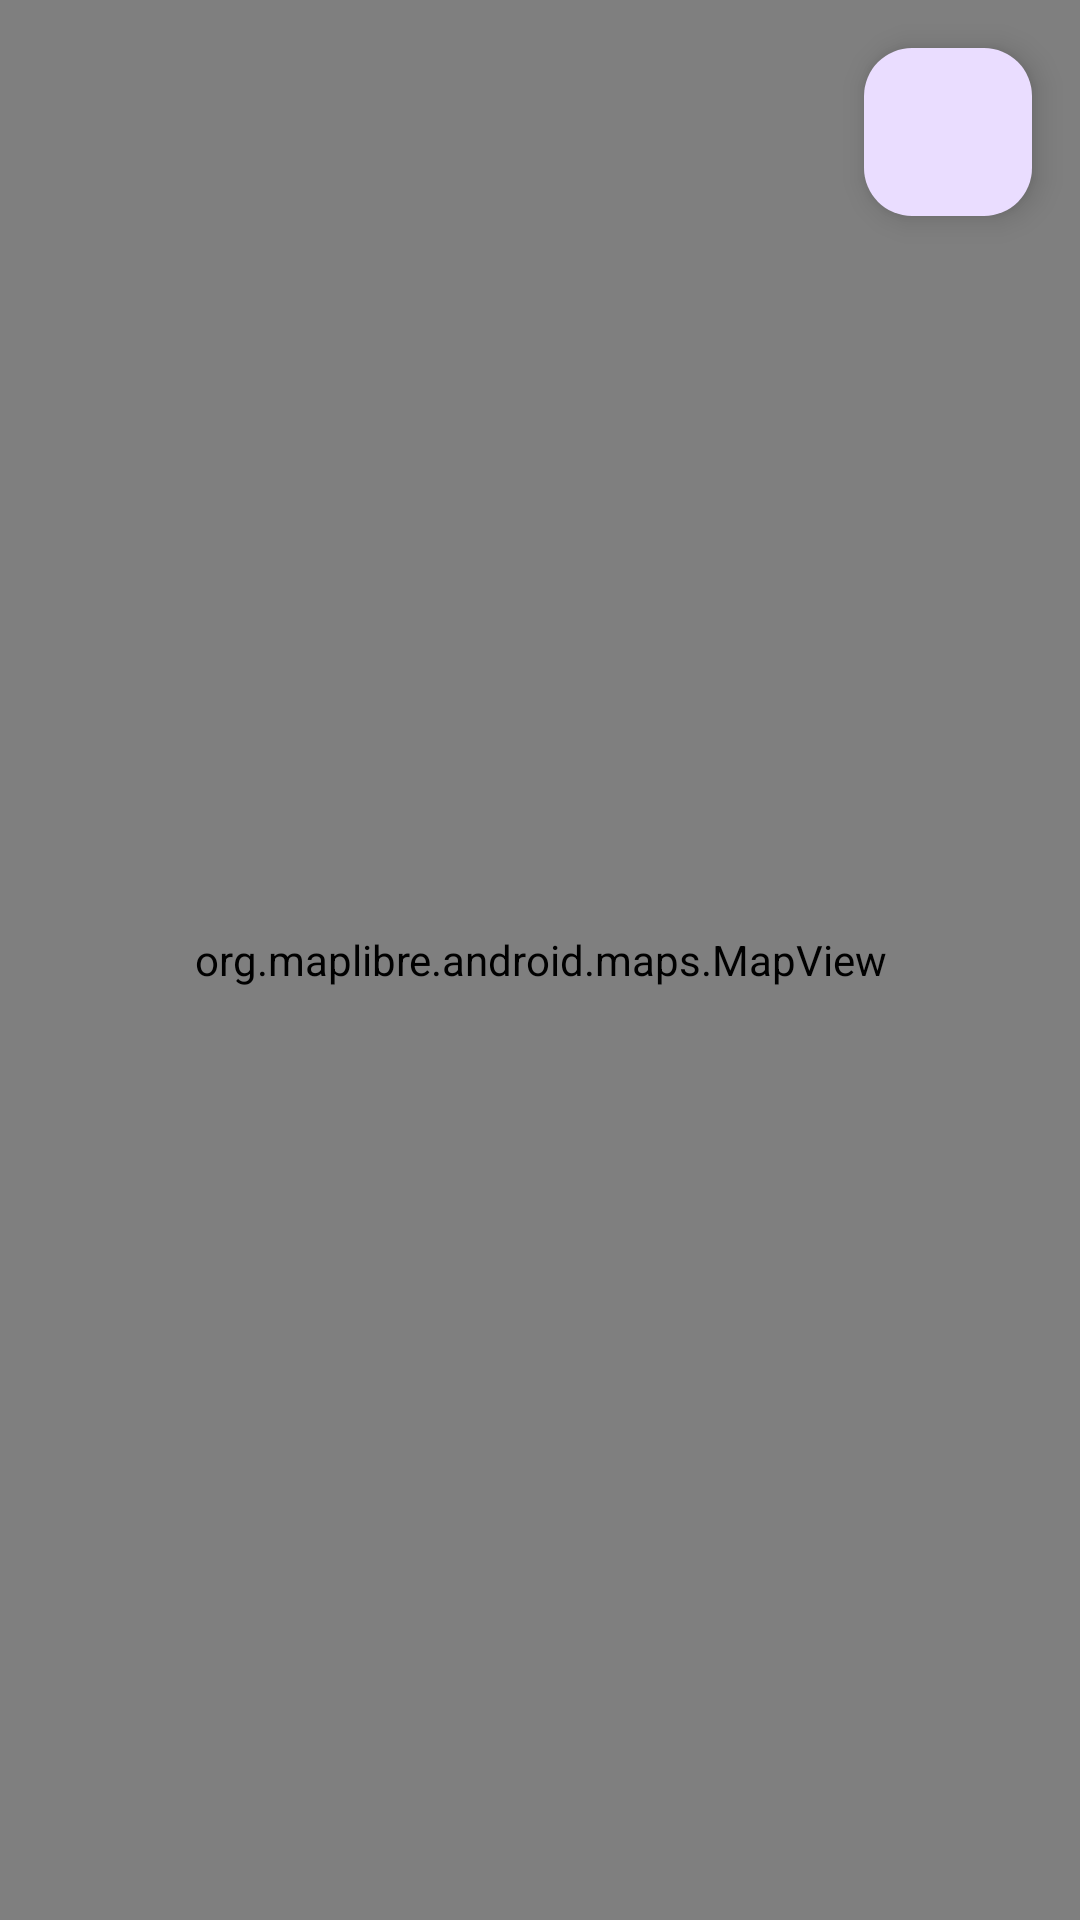

Android layout source for this screen:
<!-- AndroidManifest.xml: application theme Theme._2mapsand -->
<!-- res/layout/fragment_map.xml -->
<androidx.constraintlayout.widget.ConstraintLayout xmlns:android="http://schemas.android.com/apk/res/android"
    xmlns:app="http://schemas.android.com/apk/res-auto"
    xmlns:tools="http://schemas.android.com/tools"
    android:layout_width="match_parent"
    android:layout_height="match_parent"
    tools:context=".MapFragment">

    <org.maplibre.android.maps.MapView
        android:id="@+id/mapViewInFragment"
        android:layout_width="0dp"
        android:layout_height="0dp"
        app:layout_constraintBottom_toBottomOf="parent"
        app:layout_constraintEnd_toEndOf="parent"
        app:layout_constraintStart_toStartOf="parent"
        app:layout_constraintTop_toTopOf="parent" />

    <com.google.android.material.floatingactionbutton.FloatingActionButton
        android:id="@+id/mainMenuButton"
        android:layout_width="wrap_content"
        android:layout_height="wrap_content"
        android:layout_marginTop="16dp"
        android:layout_marginEnd="16dp"
        android:contentDescription="Main Menu"
        android:src="@drawable/ic_menu_vector"
        app:layout_constraintEnd_toEndOf="parent"
        app:layout_constraintTop_toTopOf="parent" />


    <TextView
        android:id="@+id/mapFragmentManeuverTextView"
        android:layout_width="0dp"
        android:layout_height="wrap_content"
        android:layout_marginStart="8dp"
        android:layout_marginTop="8dp"
        android:layout_marginEnd="8dp"
        android:background="#A6000000"
        android:padding="10dp"
        android:textColor="@android:color/white"
        android:textSize="16sp"
        android:visibility="gone"
        app:layout_constraintEnd_toEndOf="parent"
        app:layout_constraintStart_toStartOf="parent"
        app:layout_constraintTop_toTopOf="parent"
        tools:text="100m: Turn left onto Main Street"
        tools:visibility="visible" />

    

    <com.google.android.material.floatingactionbutton.FloatingActionButton
        android:id="@+id/fabCenterOnLocationInFragment"
        android:layout_width="wrap_content"
        android:layout_height="wrap_content"
        android:layout_margin="16dp"
        android:contentDescription="Center on current location"
        android:src="@drawable/ic_navigation"
        android:visibility="gone"
        app:layout_constraintBottom_toTopOf="@id/navigationInfoPanel"
        app:layout_constraintEnd_toEndOf="parent"
        tools:visibility="visible" />

    <com.google.android.material.floatingactionbutton.FloatingActionButton
        android:id="@+id/fabToggleGasLayer"
        android:layout_width="wrap_content"
        android:layout_height="wrap_content"
        android:layout_marginEnd="8dp"
        android:contentDescription="Toggle Gas Layer"
        android:src="@drawable/ic_local_gas_station"
        android:visibility="gone"
        app:layout_constraintBottom_toBottomOf="@+id/fabCenterOnLocationInFragment"
        app:layout_constraintEnd_toStartOf="@+id/fabCenterOnLocationInFragment"
        app:layout_constraintTop_toTopOf="@+id/fabCenterOnLocationInFragment"
        tools:ignore="HardcodedText"
        tools:visibility="visible" />

    <com.google.android.material.floatingactionbutton.FloatingActionButton
        android:id="@+id/fabHideTrack"
        android:layout_width="wrap_content"
        android:layout_height="wrap_content"
        android:layout_marginEnd="8dp"
        android:contentDescription="Hide current track"
        android:src="@drawable/ic_timeline_off"
        android:visibility="gone"
        app:layout_constraintBottom_toBottomOf="@+id/fabCenterOnLocationInFragment"
        app:layout_constraintEnd_toStartOf="@+id/fabToggleGasLayer"
        app:layout_constraintTop_toTopOf="@+id/fabCenterOnLocationInFragment"
        tools:ignore="HardcodedText"
        tools:visibility="visible" />

    <androidx.constraintlayout.widget.ConstraintLayout
        android:id="@+id/navigationInfoPanel"
        android:layout_width="match_parent"
        android:layout_height="wrap_content"
        android:background="#A6000000"
        android:padding="16dp"
        android:visibility="gone"
        app:layout_constraintBottom_toBottomOf="parent"
        app:layout_constraintEnd_toEndOf="parent"
        app:layout_constraintStart_toStartOf="parent"
        tools:visibility="visible">

        <TextView
            android:id="@+id/remainingDistanceTextView"
            android:layout_width="0dp"
            android:layout_height="wrap_content"
            android:layout_marginEnd="16dp"
            android:textColor="@android:color/white"
            android:textSize="18sp"
            app:layout_constraintBottom_toBottomOf="parent"
            app:layout_constraintEnd_toStartOf="@+id/rerouteButton"
            app:layout_constraintStart_toStartOf="parent"
            app:layout_constraintTop_toTopOf="parent"
            tools:text="Distance: 5.2 km" />

        <ImageButton
            android:id="@+id/rerouteButton"
            android:layout_width="wrap_content"
            android:layout_height="wrap_content"
            android:layout_marginEnd="8dp"
            android:background="?attr/selectableItemBackgroundBorderless"
            android:contentDescription="Recalculate Route"
            android:src="@android:drawable/ic_menu_rotate"
            android:visibility="gone"
            app:layout_constraintBottom_toBottomOf="parent"
            app:layout_constraintEnd_toStartOf="@+id/stopNavigationButton"
            app:layout_constraintTop_toTopOf="parent"
            app:tint="@android:color/white"
            tools:visibility="visible" />

        <ImageButton
            android:id="@+id/stopNavigationButton"
            android:layout_width="wrap_content"
            android:layout_height="wrap_content"
            android:background="?attr/selectableItemBackgroundBorderless"
            android:contentDescription="Stop Navigation"
            android:src="@android:drawable/ic_menu_close_clear_cancel"
            app:layout_constraintBottom_toBottomOf="parent"
            app:layout_constraintEnd_toEndOf="parent"
            app:layout_constraintTop_toTopOf="parent"
            app:tint="@android:color/white" />

    </androidx.constraintlayout.widget.ConstraintLayout>

</androidx.constraintlayout.widget.ConstraintLayout>
<!-- resources referenced by this layout -->
<resources>
  <!-- drawable ic_local_gas_station (drawable) -->
  <vector xmlns:android="http://schemas.android.com/apk/res/android"
      android:width="24dp"
      android:height="24dp"
      android:viewportWidth="24.0"
      android:viewportHeight="24.0"
      android:tint="?attr/colorControlNormal">
      <path
          android:fillColor="@android:color/white"
          android:pathData="M14 19h1v2H2v-2h1V4a1 1 0 0 1 1-1h9a1 1 0 0 1 1 1v8h2a2 2 0 0 1 2 2v4a1 1 0 0 0 2 0v-7h-2a1 1 0 0 1-1-1V6.414l-1.657-1.657 1.414-1.414 4.95 4.95A.997.997 0 0 1 22 9v9a3 3 0 0 1-6 0v-4h-2v5zm-9 0h7v-6H5v6zM5 5v6h7V5H5z"/>
  </vector>
  <!-- drawable ic_navigation (drawable) -->
  <vector xmlns:android="http://schemas.android.com/apk/res/android"
      android:width="24dp"
      android:height="24dp"
      android:viewportWidth="24.0"
      android:viewportHeight="24.0"
      android:tint="?attr/colorControlNormal">
      <path
          android:fillColor="@android:color/white"
          android:pathData="M12,2L4.5,20.29l0.71,0.71L12,18l6.79,3 0.71,-0.71z"/>
  </vector>
  <style name="Theme._2mapsand" parent="Base.Theme._2mapsand" />
  <style name="Base.Theme._2mapsand" parent="Theme.Material3.DayNight.NoActionBar">
          
          
      </style>
</resources>
